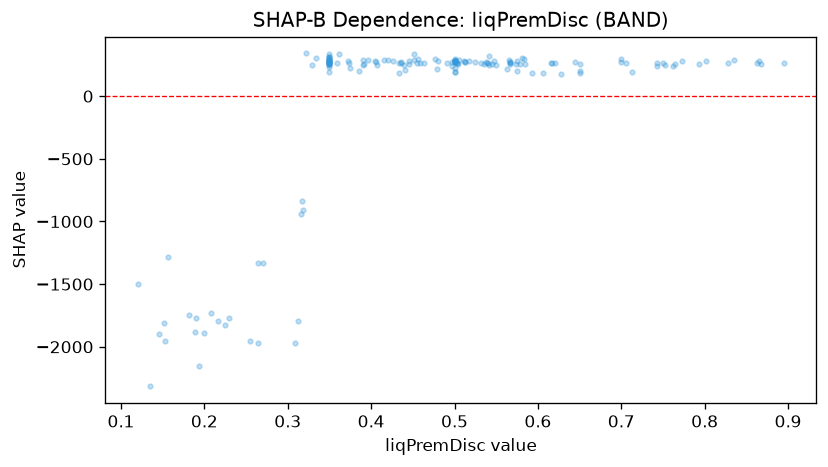

The data file committed next to this chart (first rows):
feature_value, shap_value
0.491, 266.6
0.895, 266.2
0.513, 269.9
0.5, 280.8
0.48, 276.8
0.713, 190
0.606, 185.7
0.5, 287.8
0.511, 280.2
0.828, 263.9
0.868, 259.4
0.436, 265.2
0.27, -1330
0.152, -1807
0.5, 268.9
0.863, 266.9
0.5, 277.5
0.146, -1896
0.5, 298.1
0.189, -1885
0.532, 268.5
0.2, -1889
0.35, 277.8
0.153, -1955
0.62, 265.5
0.793, 260.2
0.373, 263.9
0.441, 208.8
0.451, 286.9
0.39, 291
0.5, 271.9
0.503, 263.8
0.525, 270.4
0.385, 202.8
0.329, 251.5
0.35, 272.8
0.5, 283.1
0.463, 266.4
0.706, 262.8
0.835, 285.1
0.312, -1795
0.392, 257
0.617, 262.7
0.44, 250.3
0.628, 175.3
0.406, 269.9
0.504, 260.3
0.5, 271.5
0.762, 242.3
0.434, 261.5
0.764, 258.1
0.65, 259
0.865, 282.6
0.5, 274.5
0.497, 273
0.55, 247.7
0.497, 239.4
0.752, 252.5
0.512, 272.2
0.574, 259.3
... 102 more rows
